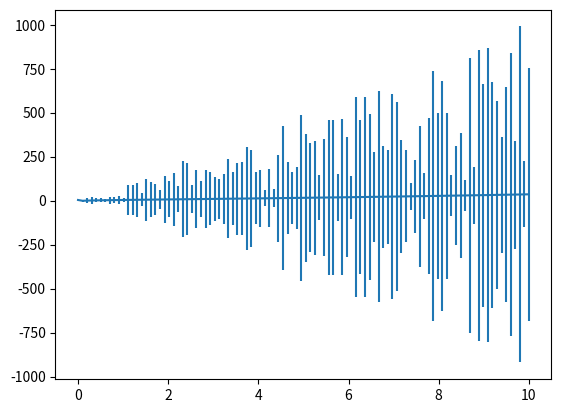

Write Python code to recreate this figure.
import matplotlib.pyplot as plt
from numpy import random as rd
import numpy as np

xs=np.linspace(0,10,100)


def my_f(arg):
	if(not arg):
		arg=1
	return arg+np.log(arg)+np.exp(np.power(arg,0.5))

ys=list(map(my_f,xs))

y2=[x for x in range(10,100)]
y3=rd.uniform(10,100, size=(1,10))


y4=list(map(lambda x: rd.uniform(10,100)*x,xs))

plt.errorbar(xs,ys,yerr=y4)
plt.savefig("errorplot.pdf",bbox_inches='tight')
